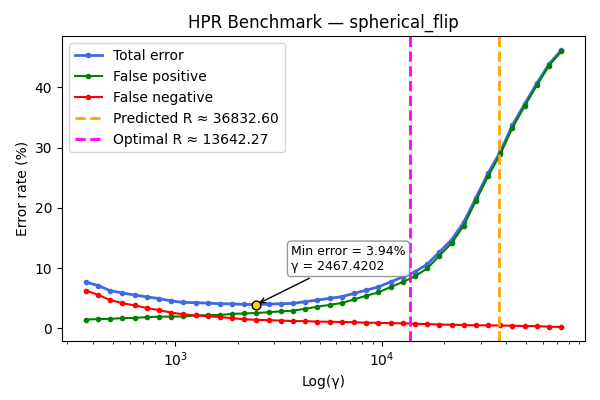

The table this chart was drawn from, first rows:
gamma, TOTAL_rate, FP_rate, FN_rate
368.3, 7.68, 1.44, 6.24
421.9, 7.08, 1.52, 5.56
483.3, 6.24, 1.56, 4.68
553.6, 5.86, 1.68, 4.18
634.2, 5.5, 1.72, 3.78
726.5, 5.22, 1.84, 3.38
832.2, 4.92, 1.92, 3.0
953.3, 4.54, 1.94, 2.6
1092, 4.28, 1.96, 2.32
1251, 4.26, 2.12, 2.14
1433, 4.16, 2.18, 1.98
1641, 4.08, 2.2, 1.88
1880, 4.04, 2.38, 1.66
2154, 3.96, 2.46, 1.5
2467, 3.94, 2.54, 1.4
2826, 4.0, 2.66, 1.34
3238, 4.08, 2.8, 1.28
3709, 4.12, 2.92, 1.2
4249, 4.42, 3.24, 1.18
4867, 4.68, 3.58, 1.1
5575, 4.96, 3.88, 1.08
6386, 5.24, 4.2, 1.04
7316, 5.78, 4.78, 1.0
8380, 6.32, 5.4, 0.92
9600, 6.86, 5.96, 0.9
10996, 7.7, 6.84, 0.86
12597, 8.5, 7.68, 0.82
14430, 9.36, 8.62, 0.74
16529, 10.62, 9.92, 0.7
18935, 12.64, 12.02, 0.62
21690, 14.68, 14.1, 0.58
24846, 17.58, 17.04, 0.54
28461, 21.66, 21.16, 0.5
32603, 25.72, 25.24, 0.48
37347, 29.32, 28.86, 0.46
42782, 33.72, 33.3, 0.42
49007, 37.24, 36.88, 0.36
56139, 40.66, 40.3, 0.36
64307, 43.86, 43.6, 0.26
73665, 46.16, 45.94, 0.22
